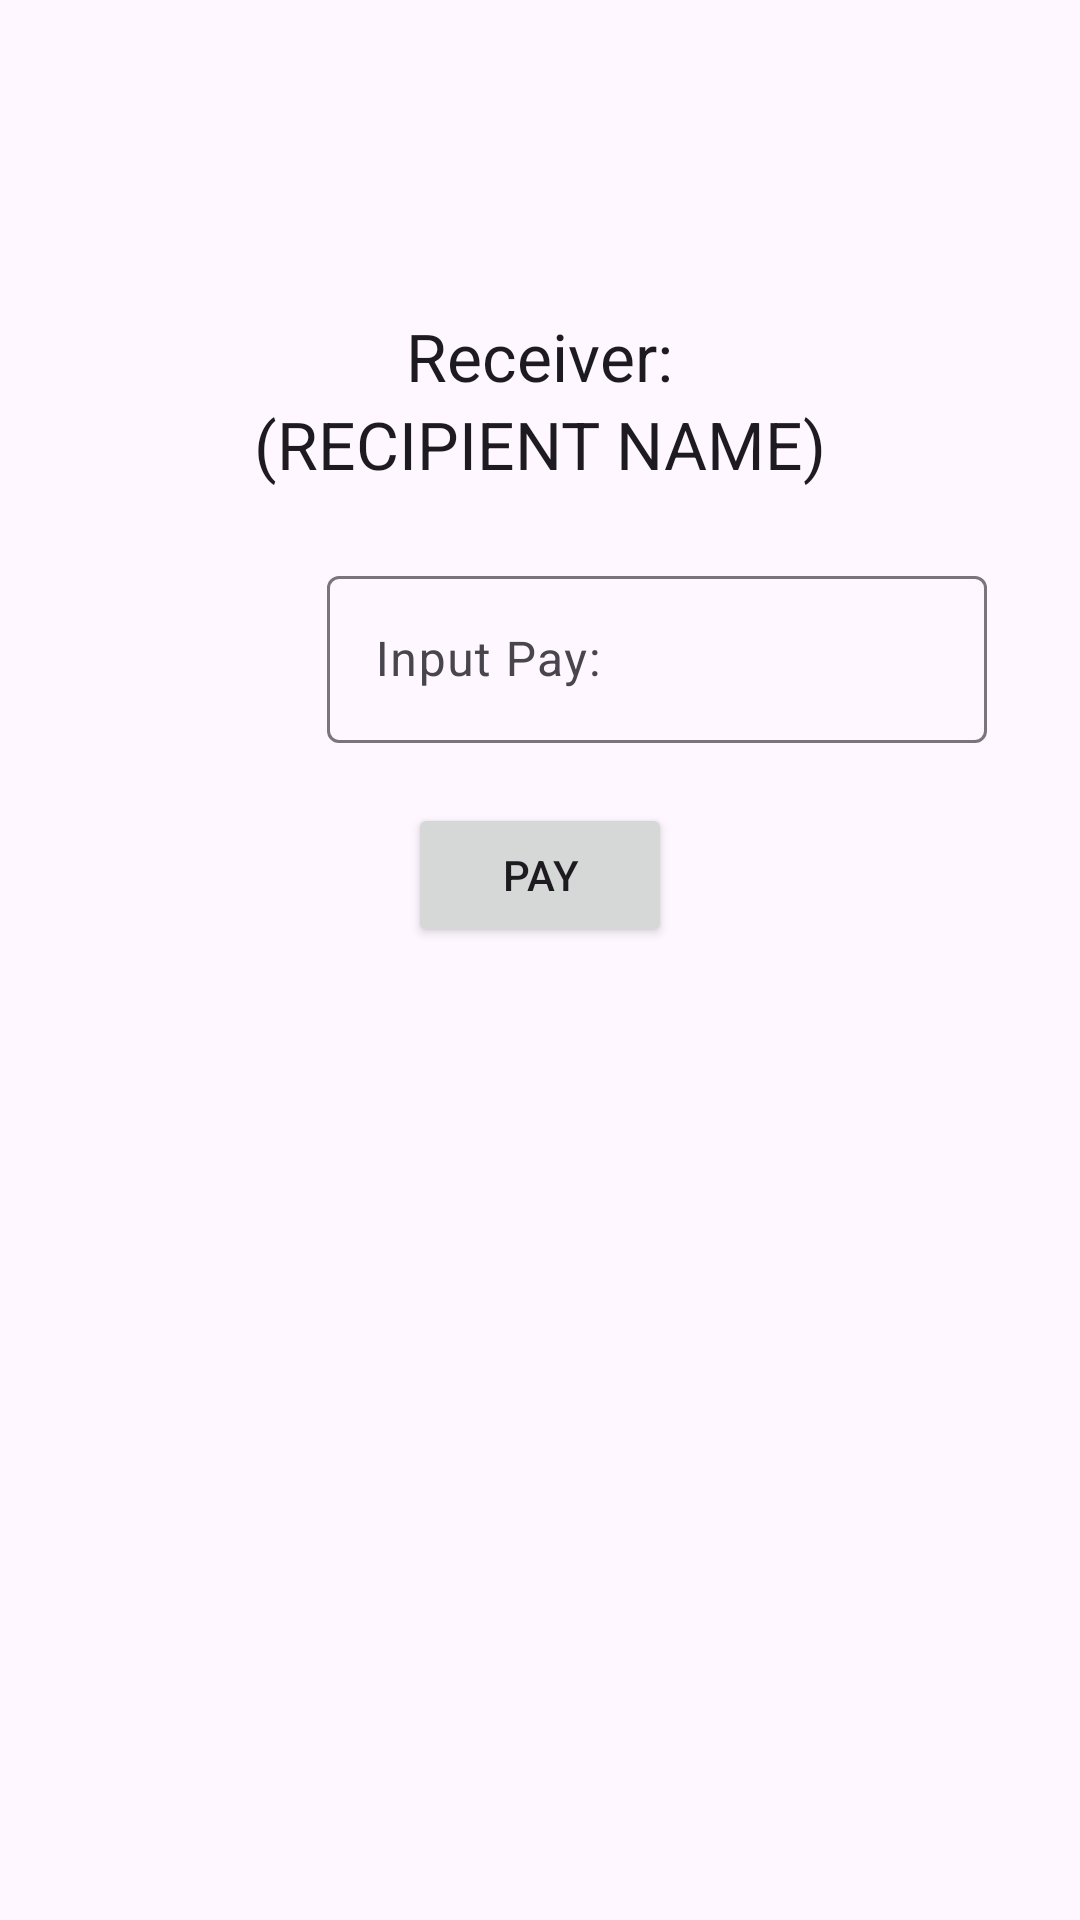

Reconstruct the res/layout file that produces this screen, plus the resources it refers to.
<!-- AndroidManifest.xml: application theme Theme.Code12FirebaseAuthentication -->
<!-- res/layout/activity_pay.xml -->
<?xml version="1.0" encoding="utf-8"?>
<androidx.constraintlayout.widget.ConstraintLayout xmlns:android="http://schemas.android.com/apk/res/android"
    xmlns:app="http://schemas.android.com/apk/res-auto"
    xmlns:tools="http://schemas.android.com/tools"
    android:layout_width="match_parent"
    android:layout_height="match_parent"
    tools:context=".activities.PayActivity">

    <LinearLayout
        app:layout_constraintTop_toTopOf="parent"
        android:layout_width="match_parent"
        android:layout_height="wrap_content"
        android:layout_margin="24dp"
        android:orientation="vertical">

        <TextView
            android:id="@+id/tv_receiverText"
            android:layout_width="wrap_content"
            android:layout_height="wrap_content"
            android:text="Receiver:"
            android:layout_marginTop="80dp"
            android:layout_gravity="center"
            style="@style/TextAppearance.Material3.TitleLarge"/>

        <TextView
            android:id="@+id/tv_recipientName"
            style="@style/TextAppearance.Material3.TitleLarge"
            android:layout_width="wrap_content"
            android:layout_height="wrap_content"
            android:text="(RECIPIENT NAME)"
            android:layout_gravity="center"
            />

        <com.google.android.material.textfield.TextInputLayout
            android:id="@+id/til_inputPay"
            style="@style/Widget.Material3.TextInputLayout.OutlinedBox"
            android:layout_width="250dp"
            android:layout_height="wrap_content"
            android:layout_marginStart="85dp"
            android:layout_marginTop="24dp"
            android:hint="Input Pay:"
            app:layout_constraintEnd_toEndOf="parent"
            app:layout_constraintStart_toStartOf="parent"
            app:layout_constraintTop_toBottomOf="@id/tv_header">

            <com.google.android.material.textfield.TextInputEditText
                android:layout_width="220dp"
                android:layout_height="wrap_content"
                android:inputType="textEmailAddress"
                />

        </com.google.android.material.textfield.TextInputLayout>



        <Button
            android:id="@+id/btn_pay"
            android:layout_width="wrap_content"
            android:layout_height="wrap_content"
            android:text="Pay"
            android:layout_gravity="center"
            android:layout_marginTop="20dp"/>
    </LinearLayout>






</androidx.constraintlayout.widget.ConstraintLayout>
<!-- resources referenced by this layout -->
<resources>
  <style name="Theme.Code12FirebaseAuthentication" parent="Theme.Material3.Light">
          
          <item name="colorPrimary">@color/purple_500</item>
          <item name="colorPrimaryVariant">@color/purple_700</item>
          <item name="colorOnPrimary">@color/white</item>
          
          <item name="colorSecondary">@color/teal_200</item>
          <item name="colorSecondaryVariant">@color/teal_700</item>
          <item name="colorOnSecondary">@color/black</item>
          
          <item name="android:statusBarColor">?attr/colorPrimaryVariant</item>
          
      </style>
  <color name="purple_500">#FF6200EE</color>
  <color name="purple_700">#FF3700B3</color>
  <color name="white">#FFFFFFFF</color>
  <color name="teal_200">#FF03DAC5</color>
  <color name="teal_700">#FF018786</color>
  <color name="black">#FF000000</color>
</resources>
